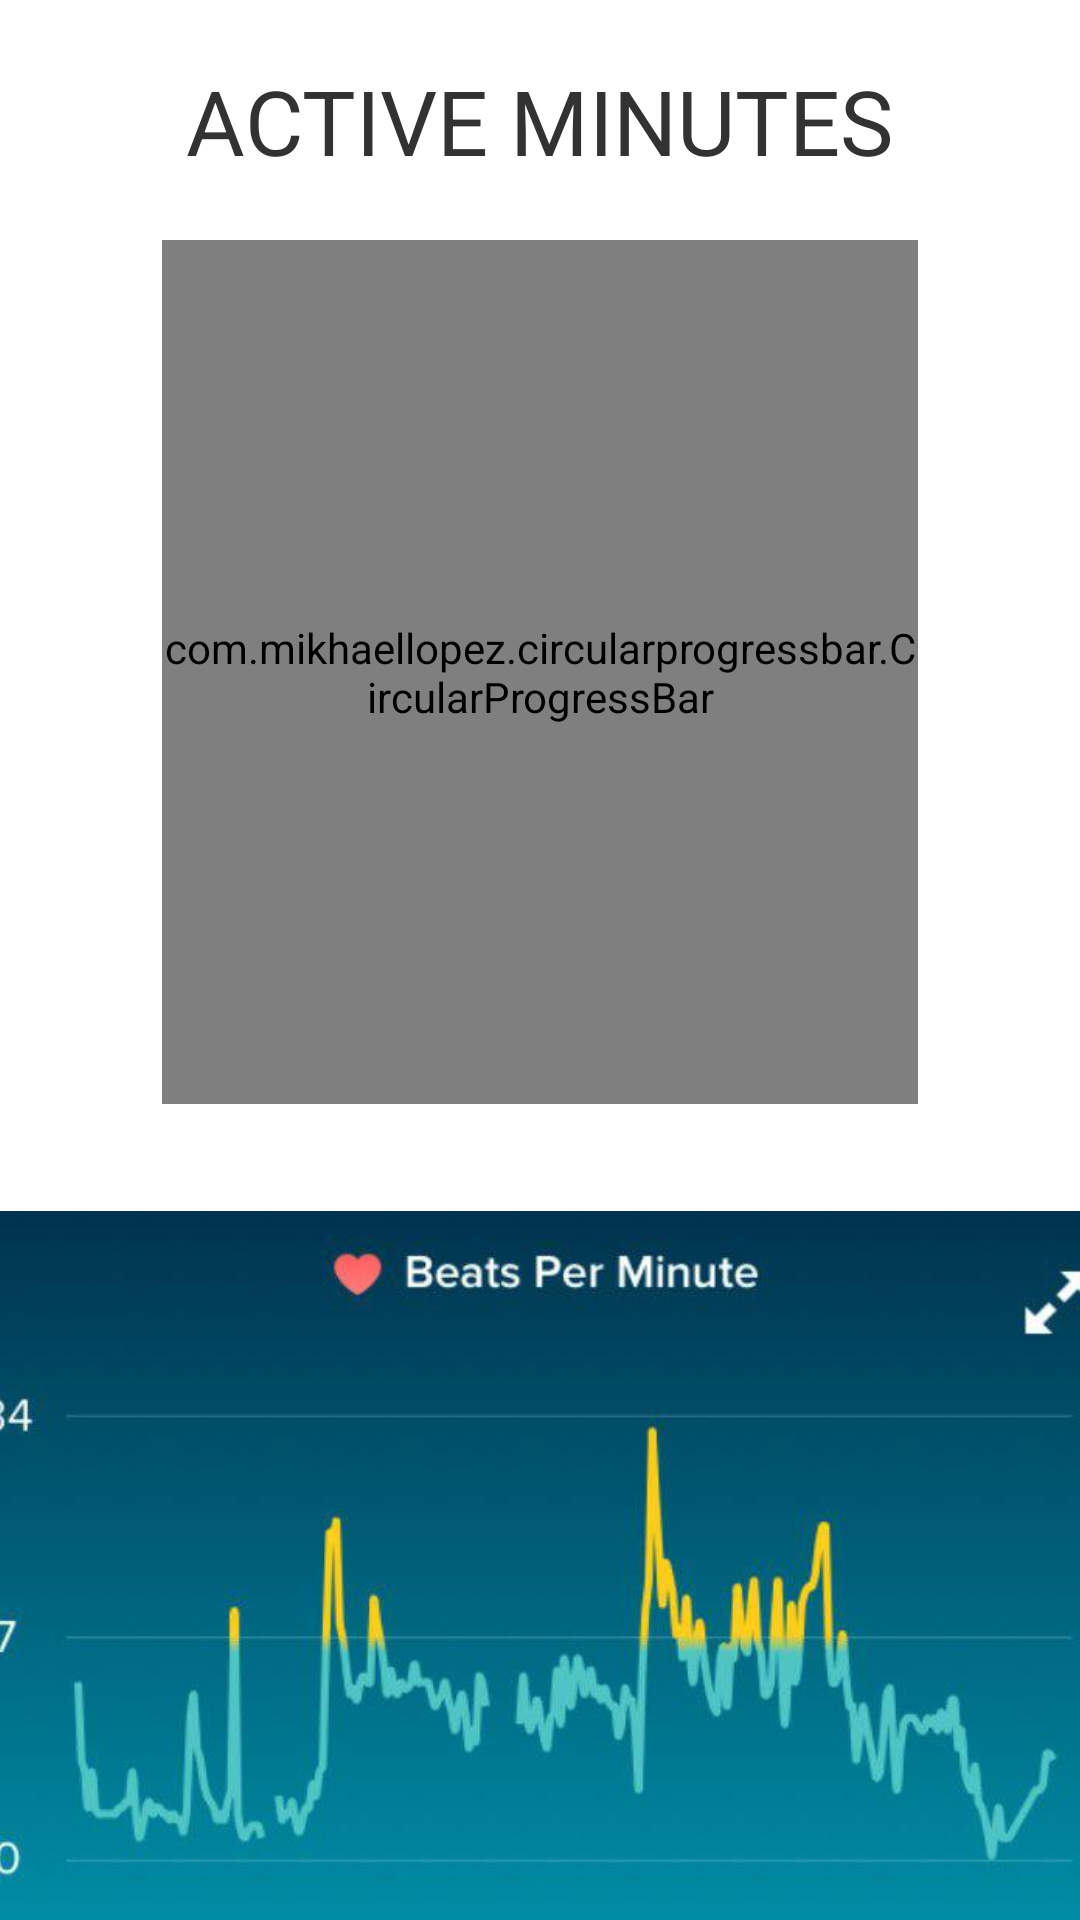

Layout XML and referenced resources for this Android screen:
<!-- AndroidManifest.xml: application theme android:Theme.Holo.Light -->
<!-- res/layout/activity_longterm.xml -->
<?xml version="1.0" encoding="utf-8"?>
<androidx.constraintlayout.widget.ConstraintLayout xmlns:android="http://schemas.android.com/apk/res/android"
    xmlns:app="http://schemas.android.com/apk/res-auto"
    xmlns:tools="http://schemas.android.com/tools"
    android:layout_width="match_parent"
    android:layout_height="match_parent"
    android:orientation="vertical">

    <FrameLayout
        android:id="@+id/layoutActive"
        android:layout_width="match_parent"
        android:layout_height="wrap_content"
        android:orientation="vertical"
        app:layout_constraintStart_toStartOf="parent"
        app:layout_constraintTop_toTopOf="parent" >

        <TextView
            android:id="@+id/tvActive"
            android:layout_width="wrap_content"
            android:layout_height="wrap_content"
            android:layout_gravity="center_horizontal"
            android:layout_marginTop="20dp"
            android:text="ACTIVE MINUTES"
            android:textSize="30sp" />

        <TextView
            android:id="@+id/tvActive3"
            android:layout_width="wrap_content"
            android:layout_height="wrap_content"
            android:layout_gravity="center_horizontal"
            android:layout_marginTop="145dp"
            android:text="20"
            android:textSize="80sp" />

        <com.mikhaellopez.circularprogressbar.CircularProgressBar
            android:id="@+id/cbActive"
            android:layout_width="252dp"
            android:layout_height="288dp"
            android:layout_gravity="center_horizontal"
            android:layout_marginTop="80dp"
            app:cpb_background_progressbar_color="@color/light_gray"
            app:cpb_background_progressbar_width="20dp"
            app:cpb_progress_direction="to_right"
            app:cpb_progressbar_color="@color/colorPrimaryDark"
            app:cpb_progressbar_width="20dp"
            app:cpb_round_border="false" />

    </FrameLayout>

    <ImageView
        android:id="@+id/imageView"
        android:layout_width="395dp"
        android:layout_height="292dp"
        android:layout_marginTop="24dp"
        android:src="@drawable/chart"
        app:layout_constraintEnd_toEndOf="parent"
        app:layout_constraintHorizontal_bias="0.492"
        app:layout_constraintStart_toStartOf="parent"
        app:layout_constraintTop_toBottomOf="@+id/layoutActive" />

</androidx.constraintlayout.widget.ConstraintLayout>
<!-- resources referenced by this layout -->
<resources>
  <color name="colorPrimaryDark">#303F9F</color>
  <color name="light_gray">#66e0e0e0</color>
  <!-- drawable chart: png bitmap (drawable-hdpi, 29052 bytes) -->
</resources>
